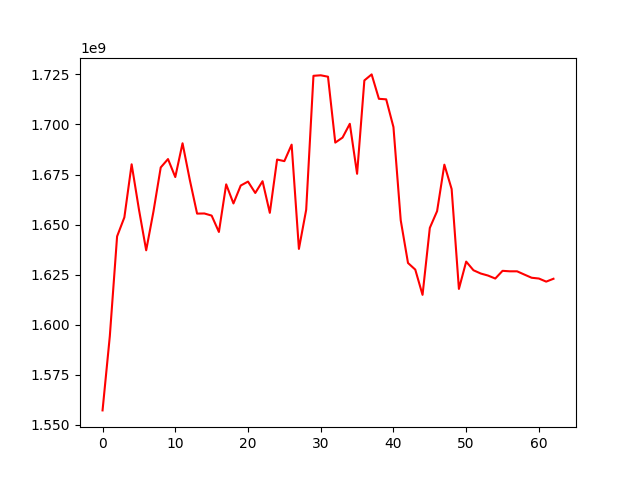

Data behind this chart, as committed beside it:
, 0
0, 1557236307
1, 1594299690
2, 1644104082
3, 1653601813
4, 1680088064
5, 1657653911
6, 1637155694
7, 1656527469
8, 1678526910
9, 1682704998
10, 1673730365
11, 1690592522
12, 1672264403
13, 1655476117
14, 1655543218
15, 1654489328
16, 1646316845
17, 1670081936
18, 1660547584
19, 1669490963
20, 1671465663
21, 1665787155
22, 1671650138
23, 1655855733
24, 1682460778
25, 1681675402
26, 1689904471
27, 1637857972
28, 1657390642
29, 1724266602
30, 1724529236
31, 1723817314
32, 1690925263
33, 1693436063
34, 1700312814
35, 1675356416
36, 1721958680
37, 1724973169
38, 1712785016
39, 1712529047
40, 1698669149
41, 1652160039
42, 1630831196
43, 1627522852
44, 1614915583
45, 1648347794
46, 1656708819
47, 1679911931
48, 1667746266
49, 1617888433
50, 1631520038
51, 1627201807
52, 1625574612
53, 1624554221
54, 1623062976
55, 1626911061
56, 1626671398
57, 1626671398
58, 1625044785
59, 1623456713
... 3 more rows
